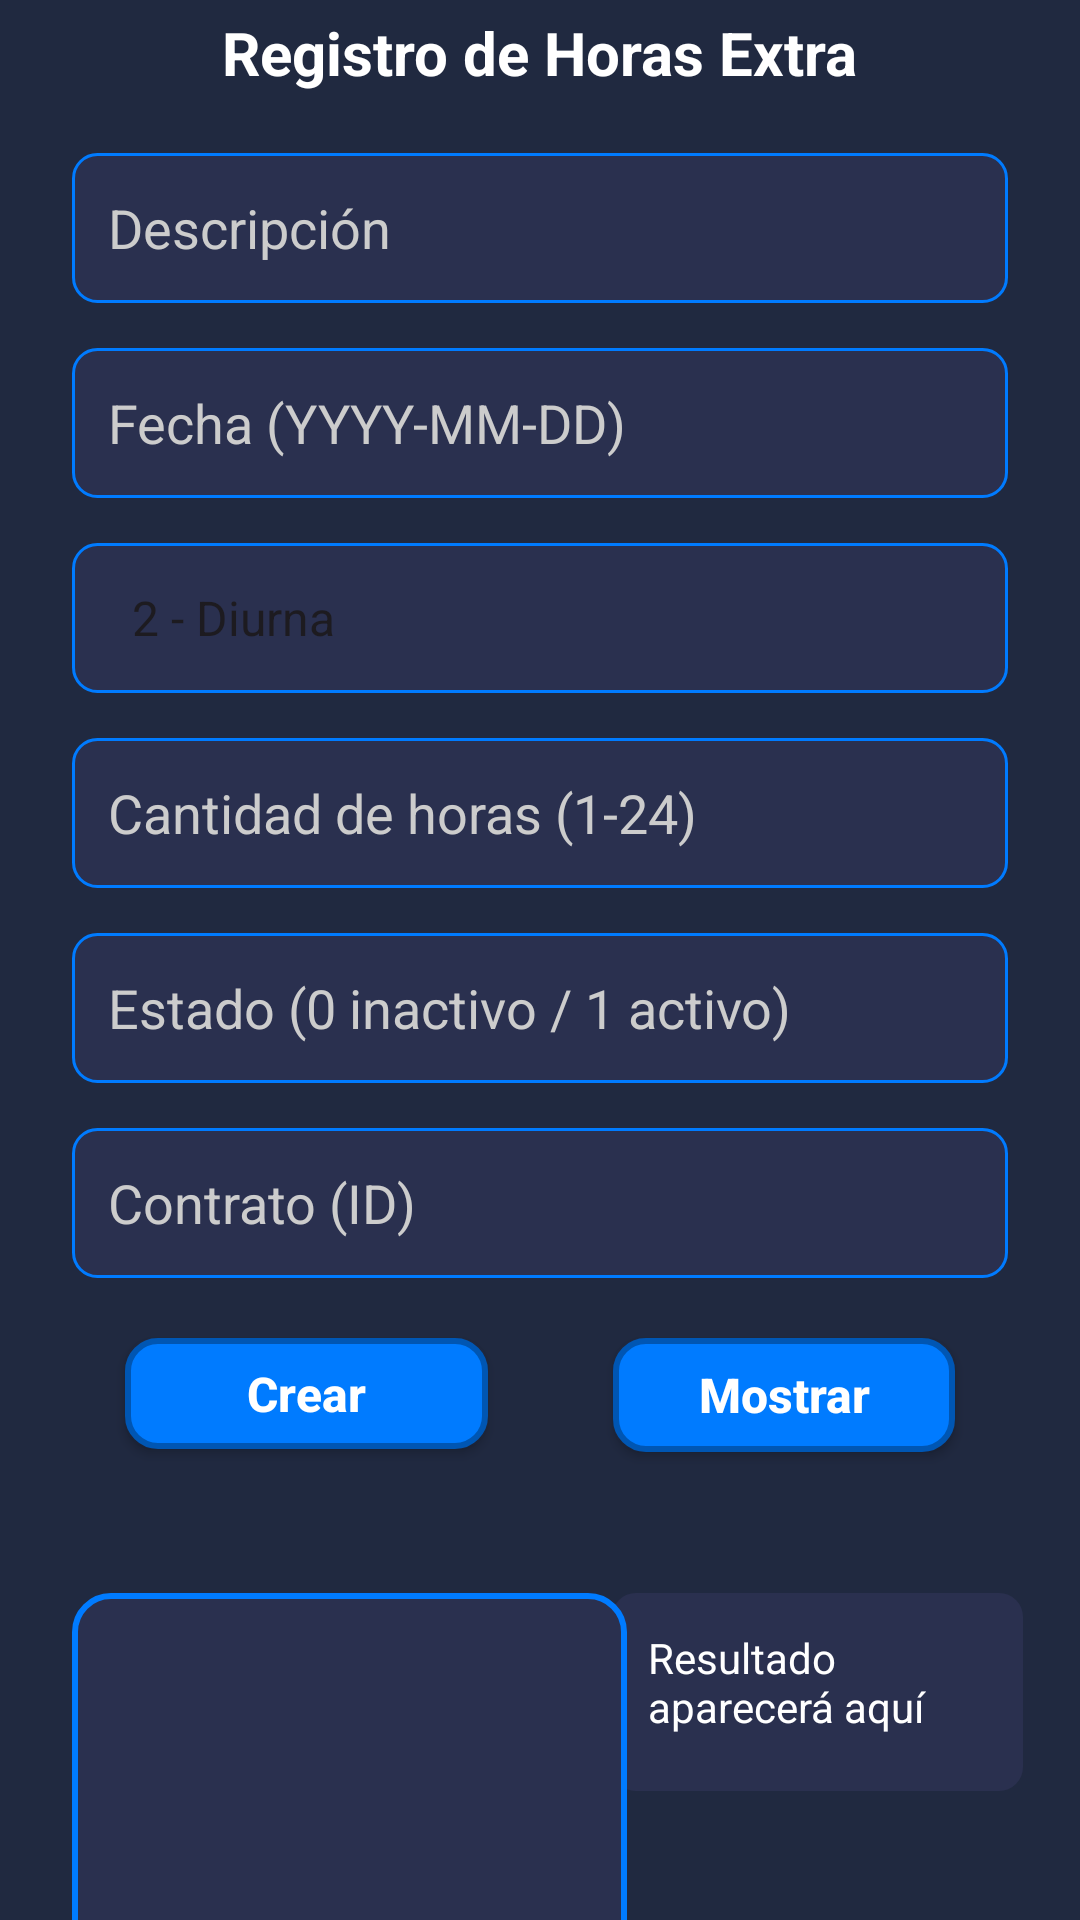

Layout XML and referenced resources for this Android screen:
<!-- AndroidManifest.xml: application theme Theme.AppInterface -->
<!-- res/layout/horas_extra_main.xml -->
<?xml version="1.0" encoding="utf-8"?>
<androidx.constraintlayout.widget.ConstraintLayout
        xmlns:android="http://schemas.android.com/apk/res/android"
        xmlns:app="http://schemas.android.com/apk/res-auto"
        xmlns:tools="http://schemas.android.com/tools"
        android:id="@+id/main"
        android:layout_width="match_parent"
        android:layout_height="match_parent"
        android:background="#202940"
        tools:context="com.example.appinterface.HorasExtraActivity">

    

    
    <TextView
            android:id="@+id/textView2"
            android:layout_width="wrap_content"
            android:layout_height="wrap_content"
            android:layout_marginTop="4dp"
            android:text="Registro de Horas Extra"
            android:textColor="#FFFFFF"
            android:textSize="20sp"
            android:textStyle="bold"
            app:layout_constraintEnd_toEndOf="parent"
            app:layout_constraintStart_toStartOf="parent"
            app:layout_constraintTop_toTopOf="parent"/>
    <EditText
            android:id="@+id/etDescripcion"
            android:layout_width="0dp"
            android:layout_height="50dp"
            android:layout_marginStart="24dp"
            android:layout_marginTop="20dp"
            android:layout_marginEnd="24dp"
            android:background="@drawable/edittext_background"
            android:ems="10"
            android:hint="Descripción"
            android:inputType="text"
            android:padding="12dp"
            android:textColor="#FFFFFF"
            android:textColorHint="#CCCCCC"
            app:layout_constraintEnd_toEndOf="parent"
            app:layout_constraintStart_toStartOf="parent"
            app:layout_constraintTop_toBottomOf="@id/textView2" />

    
    <EditText
            android:id="@+id/etFecha"
            android:layout_width="0dp"
            android:layout_height="50dp"
            android:layout_marginStart="24dp"
            android:layout_marginTop="15dp"
            android:layout_marginEnd="24dp"
            android:background="@drawable/edittext_background"
            android:ems="10"
            android:hint="Fecha (YYYY-MM-DD)"
            android:inputType="date"
            android:padding="12dp"
            android:textColor="#FFFFFF"
            android:textColorHint="#CCCCCC"
            app:layout_constraintEnd_toEndOf="parent"
            app:layout_constraintStart_toStartOf="parent"
            app:layout_constraintTop_toBottomOf="@id/etDescripcion" />

    
    <Spinner
            android:id="@+id/spinnerTipoHora"
            android:layout_width="0dp"
            android:layout_height="50dp"
            android:layout_marginStart="24dp"
            android:layout_marginTop="15dp"
            android:layout_marginEnd="24dp"
            android:background="@drawable/edittext_background"
            android:padding="12dp"
            android:popupBackground="#2A2A40"
            android:entries="@array/tipos_horas"
            android:textAlignment="viewStart"
            app:layout_constraintTop_toBottomOf="@id/etFecha"
            app:layout_constraintStart_toStartOf="parent"
            app:layout_constraintEnd_toEndOf="parent" />

    
    <EditText
            android:id="@+id/etCantidadHoras"
            android:layout_width="0dp"
            android:layout_height="50dp"
            android:layout_marginStart="24dp"
            android:layout_marginTop="15dp"
            android:layout_marginEnd="24dp"
            android:background="@drawable/edittext_background"
            android:ems="10"
            android:hint="Cantidad de horas (1-24)"
            android:inputType="number"
            android:padding="12dp"
            android:textColor="#FFFFFF"
            android:textColorHint="#CCCCCC"
            app:layout_constraintEnd_toEndOf="parent"
            app:layout_constraintStart_toStartOf="parent"
            app:layout_constraintTop_toBottomOf="@id/spinnerTipoHora" />

    
    <EditText
            android:id="@+id/etEstado"
            android:layout_width="0dp"
            android:layout_height="50dp"
            android:layout_marginStart="24dp"
            android:layout_marginTop="15dp"
            android:layout_marginEnd="24dp"
            android:background="@drawable/edittext_background"
            android:ems="10"
            android:hint="Estado (0 inactivo / 1 activo)"
            android:inputType="number"
            android:padding="12dp"
            android:textColor="#FFFFFF"
            android:textColorHint="#CCCCCC"
            app:layout_constraintEnd_toEndOf="parent"
            app:layout_constraintStart_toStartOf="parent"
            app:layout_constraintTop_toBottomOf="@id/etCantidadHoras" />

    
    <EditText
            android:id="@+id/etContratoId"
            android:layout_width="0dp"
            android:layout_height="50dp"
            android:layout_marginStart="24dp"
            android:layout_marginTop="15dp"
            android:layout_marginEnd="24dp"
            android:background="@drawable/edittext_background"
            android:ems="10"
            android:hint="Contrato (ID)"
            android:inputType="number"
            android:padding="12dp"
            android:textColor="#FFFFFF"
            android:textColorHint="#CCCCCC"
            app:layout_constraintEnd_toEndOf="parent"
            app:layout_constraintStart_toStartOf="parent"
            app:layout_constraintTop_toBottomOf="@id/etEstado" />

    

    <Button
            android:id="@+id/btnCrearHoras"
            android:layout_width="121dp"
            android:layout_height="37dp"
            android:layout_marginStart="24dp"
            android:layout_marginTop="20dp"
            android:layout_marginEnd="12dp"
            android:background="@drawable/button_background"
            android:text="Crear"
            android:textAllCaps="false"
            android:textColor="#FFFFFF"
            android:textSize="16sp"
            android:textStyle="bold"
            app:layout_constraintEnd_toStartOf="@id/btnMostrarHoras"
            app:layout_constraintStart_toStartOf="parent"
            app:layout_constraintTop_toBottomOf="@id/etContratoId"/>
    <Button
            android:id="@+id/btnMostrarHoras"
            android:layout_width="114dp"
            android:layout_height="38dp"
            android:layout_marginStart="12dp"
            android:layout_marginTop="20dp"
            android:layout_marginEnd="24dp"
            android:background="@drawable/button_background"
            android:text="Mostrar"
            android:textAllCaps="false"
            android:textColor="#FFFFFF"
            android:textSize="16sp"
            android:textStyle="bold"
            app:layout_constraintEnd_toEndOf="parent"
            app:layout_constraintStart_toEndOf="@id/btnCrearHoras"
            app:layout_constraintTop_toBottomOf="@id/etContratoId"/>

    

    
    <TextView
            android:id="@+id/tvMensaje"
            android:layout_width="137dp"
            android:layout_height="66dp"
            android:layout_marginStart="24dp"
            android:layout_marginTop="48dp"
            android:background="@drawable/textview_background"
            android:padding="12dp"
            android:text="Resultado aparecerá aquí"
            android:textColor="#FFFFFF"
            android:textSize="14sp"
            app:layout_constraintEnd_toEndOf="parent"
            app:layout_constraintStart_toStartOf="parent"
            app:layout_constraintTop_toBottomOf="@id/btnCrearHoras"
            app:layout_constraintHorizontal_bias="0.904"/>
    <androidx.recyclerview.widget.RecyclerView
            android:id="@+id/RecyHorasExtra"
            android:layout_width="185dp"
            android:layout_height="173dp"
            android:layout_marginStart="24dp"
            android:layout_marginEnd="24dp"
            android:layout_marginBottom="60dp"
            android:background="@drawable/table_background"
            app:layout_constraintEnd_toEndOf="parent"
            app:layout_constraintStart_toStartOf="parent"
            app:layout_constraintTop_toTopOf="@id/tvMensaje"
            app:layout_constraintHorizontal_bias="0.0"
            app:layout_constraintVertical_bias="0.0" />
</androidx.constraintlayout.widget.ConstraintLayout>
<!-- resources referenced by this layout -->
<resources>
  <string-array name="tipos_horas">
  		<item>2 - Diurna</item>
  		<item>3 - Nocturna</item>
  		<item>4 - Dominical/Festivo</item>
  	</string-array>
  <!-- drawable button_background (drawable) -->
  <?xml version="1.0" encoding="utf-8"?>
  <shape xmlns:android="http://schemas.android.com/apk/res/android">
      <solid android:color="#007bff" />
      <corners android:radius="10dp" />
      <stroke
              android:width="2dp"
              android:color="#0056b3" />
  </shape>
  <!-- drawable edittext_background (drawable) -->
  <?xml version="1.0" encoding="utf-8"?>
  <shape xmlns:android="http://schemas.android.com/apk/res/android">
      <solid android:color="#2a304f" />
      <corners android:radius="8dp" />
      <stroke
              android:width="1dp"
              android:color="#007bff" />
  </shape>
  <!-- drawable table_background (drawable) -->
  <?xml version="1.0" encoding="utf-8"?>
  <shape xmlns:android="http://schemas.android.com/apk/res/android">
      <solid android:color="#2a304f" />
      <corners android:radius="12dp" />
      <stroke
              android:width="2dp"
              android:color="#007bff" />
  </shape>
  <!-- drawable textview_background (drawable) -->
  <?xml version="1.0" encoding="utf-8"?>
  <shape xmlns:android="http://schemas.android.com/apk/res/android">
      <solid android:color="#2a304f" />
      <corners android:radius="8dp" />
  </shape>
  <style name="Theme.AppInterface" parent="Base.Theme.AppInterface" />
  <style name="Base.Theme.AppInterface" parent="Theme.Material3.DayNight.NoActionBar">
  		
  		
  	</style>
</resources>
